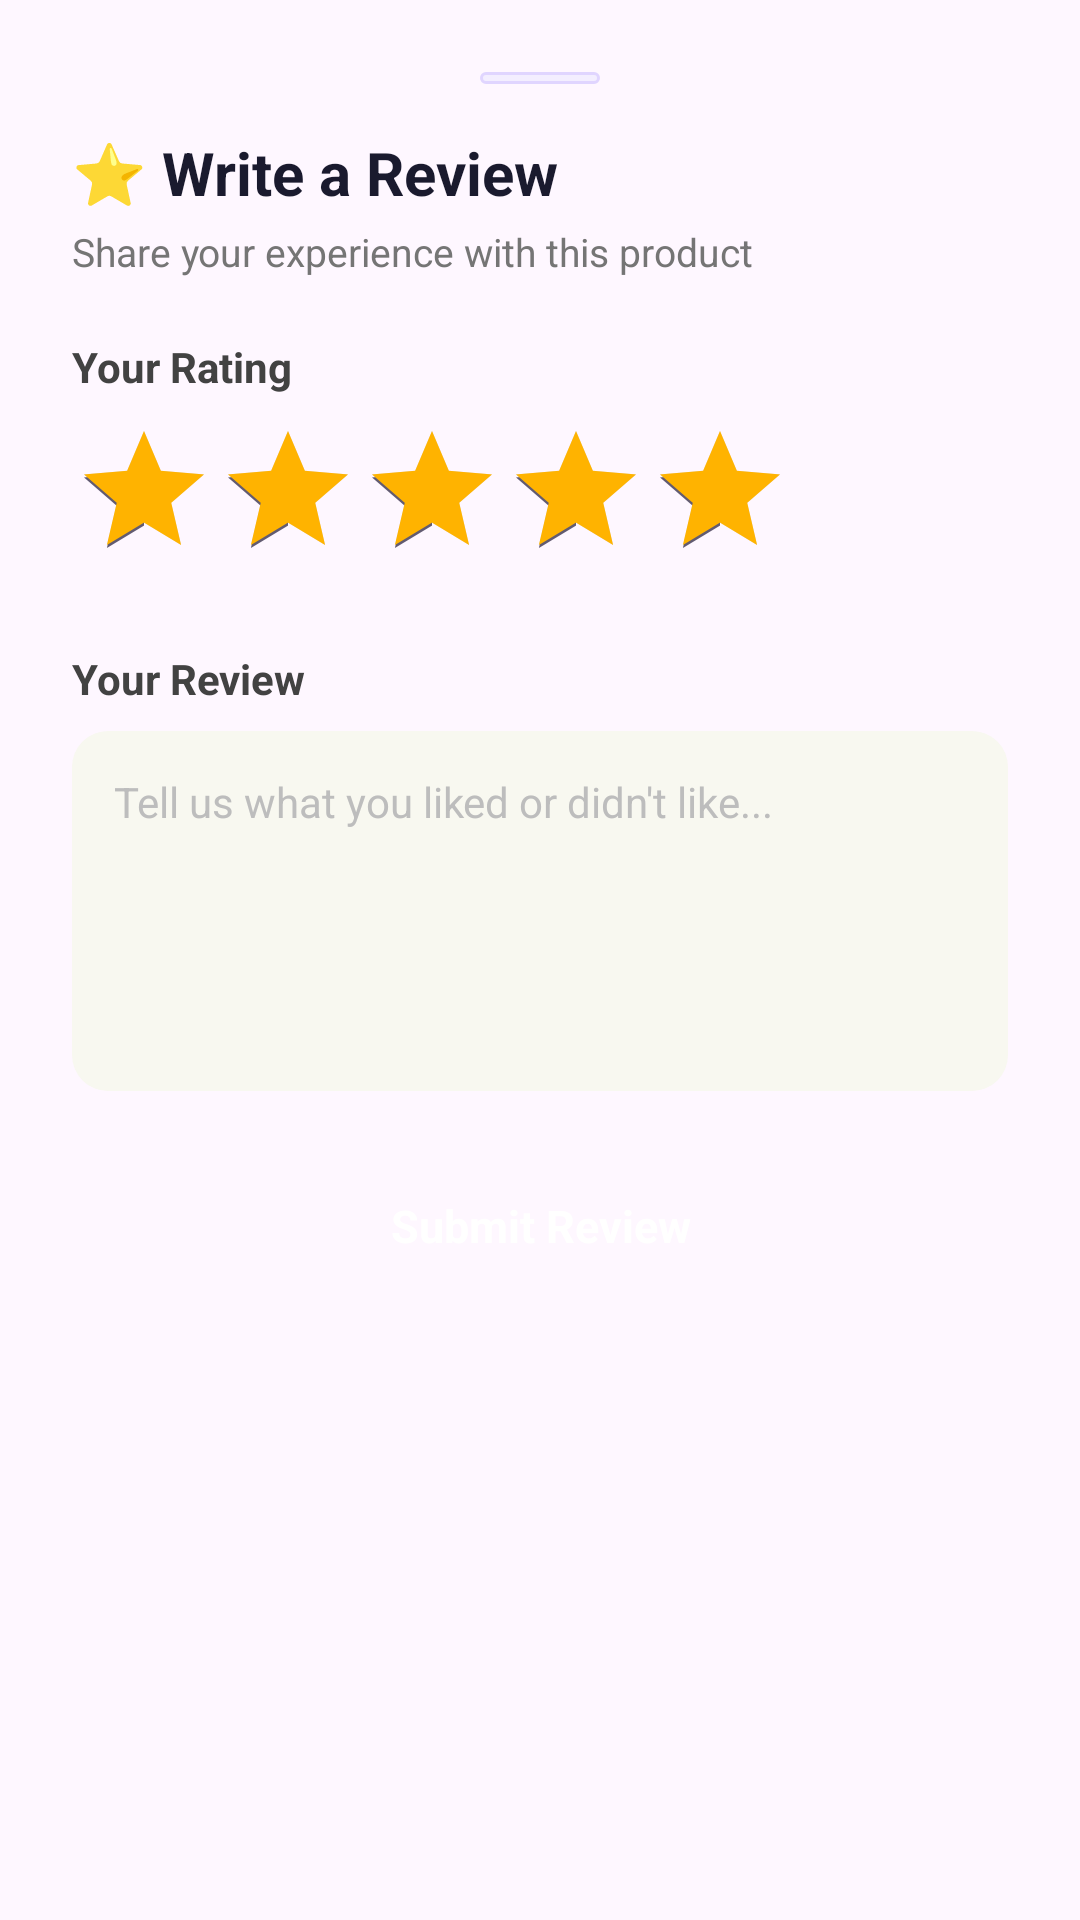

Layout XML and referenced resources for this Android screen:
<!-- AndroidManifest.xml: application theme Theme.Androidhack -->
<!-- res/layout/dialog_write_review.xml -->
<?xml version="1.0" encoding="utf-8"?>
<LinearLayout xmlns:android="http://schemas.android.com/apk/res/android"
    android:layout_width="match_parent"
    android:layout_height="wrap_content"
    android:orientation="vertical"
    android:background="@drawable/bg_bottom_sheet"
    android:padding="24dp">

    
    <View
        android:layout_width="40dp"
        android:layout_height="4dp"
        android:layout_gravity="center_horizontal"
        android:layout_marginBottom="16dp"
        android:background="@drawable/bg_chip_inactive" />

    
    <TextView
        android:layout_width="wrap_content"
        android:layout_height="wrap_content"
        android:text="⭐ Write a Review"
        android:textSize="20sp"
        android:textStyle="bold"
        android:textColor="#1A1A2E"
        android:layout_marginBottom="4dp" />

    <TextView
        android:layout_width="wrap_content"
        android:layout_height="wrap_content"
        android:text="Share your experience with this product"
        android:textSize="13sp"
        android:textColor="#757575"
        android:layout_marginBottom="20dp" />

    
    <TextView
        android:layout_width="wrap_content"
        android:layout_height="wrap_content"
        android:text="Your Rating"
        android:textSize="14sp"
        android:textColor="#424242"
        android:textStyle="bold"
        android:layout_marginBottom="8dp" />

    <RatingBar
        android:id="@+id/rbReviewRating"
        android:layout_width="wrap_content"
        android:layout_height="wrap_content"
        android:numStars="5"
        android:stepSize="1"
        android:rating="5"
        android:progressTint="#FFB300"
        android:progressBackgroundTint="#E0E0E0"
        android:layout_marginBottom="20dp"
        style="?android:attr/ratingBarStyle" />

    
    <TextView
        android:layout_width="wrap_content"
        android:layout_height="wrap_content"
        android:text="Your Review"
        android:textSize="14sp"
        android:textColor="#424242"
        android:textStyle="bold"
        android:layout_marginBottom="8dp" />

    <EditText
        android:id="@+id/etReviewComment"
        android:layout_width="match_parent"
        android:layout_height="120dp"
        android:background="@drawable/bg_rounded_input"
        android:gravity="top|start"
        android:hint="Tell us what you liked or didn't like..."
        android:inputType="textMultiLine"
        android:padding="14dp"
        android:textColor="#212121"
        android:textColorHint="#BDBDBD"
        android:textSize="14sp"
        android:layout_marginBottom="20dp" />

    
    <TextView
        android:id="@+id/btnSubmitReview"
        android:layout_width="match_parent"
        android:layout_height="50dp"
        android:gravity="center"
        android:text="Submit Review"
        android:textSize="15sp"
        android:textStyle="bold"
        android:textColor="#FFFFFF"
        android:background="@drawable/bg_brand_tab_active" />

</LinearLayout>
<!-- resources referenced by this layout -->
<resources>
  <!-- drawable bg_chip_inactive (drawable) -->
  <?xml version="1.0" encoding="utf-8"?>
  <shape xmlns:android="http://schemas.android.com/apk/res/android"
      android:shape="rectangle">
      <solid android:color="#F3EEFF" />
      <corners android:radius="20dp" />
      <stroke android:width="1dp" android:color="#E0D5FF" />
  </shape>
  <!-- drawable bg_rounded_input (drawable) -->
  <?xml version="1.0" encoding="utf-8"?>
  <shape xmlns:android="http://schemas.android.com/apk/res/android">
      <solid android:color="#F8F8F0" />
      <corners android:radius="12dp" />
      <padding android:left="16dp" android:top="12dp" android:right="16dp" android:bottom="12dp" />
  </shape>
  <style name="Theme.Androidhack" parent="Base.Theme.Androidhack" />
  <style name="Base.Theme.Androidhack" parent="Theme.Material3.DayNight.NoActionBar">
          <item name="colorPrimary">#7C4DFF</item>
          <item name="colorOnPrimary">#FFFFFF</item>
          <item name="colorSecondaryContainer">#F0EBFF</item>
          <item name="colorOnSecondaryContainer">#7C4DFF</item>
      </style>
</resources>
